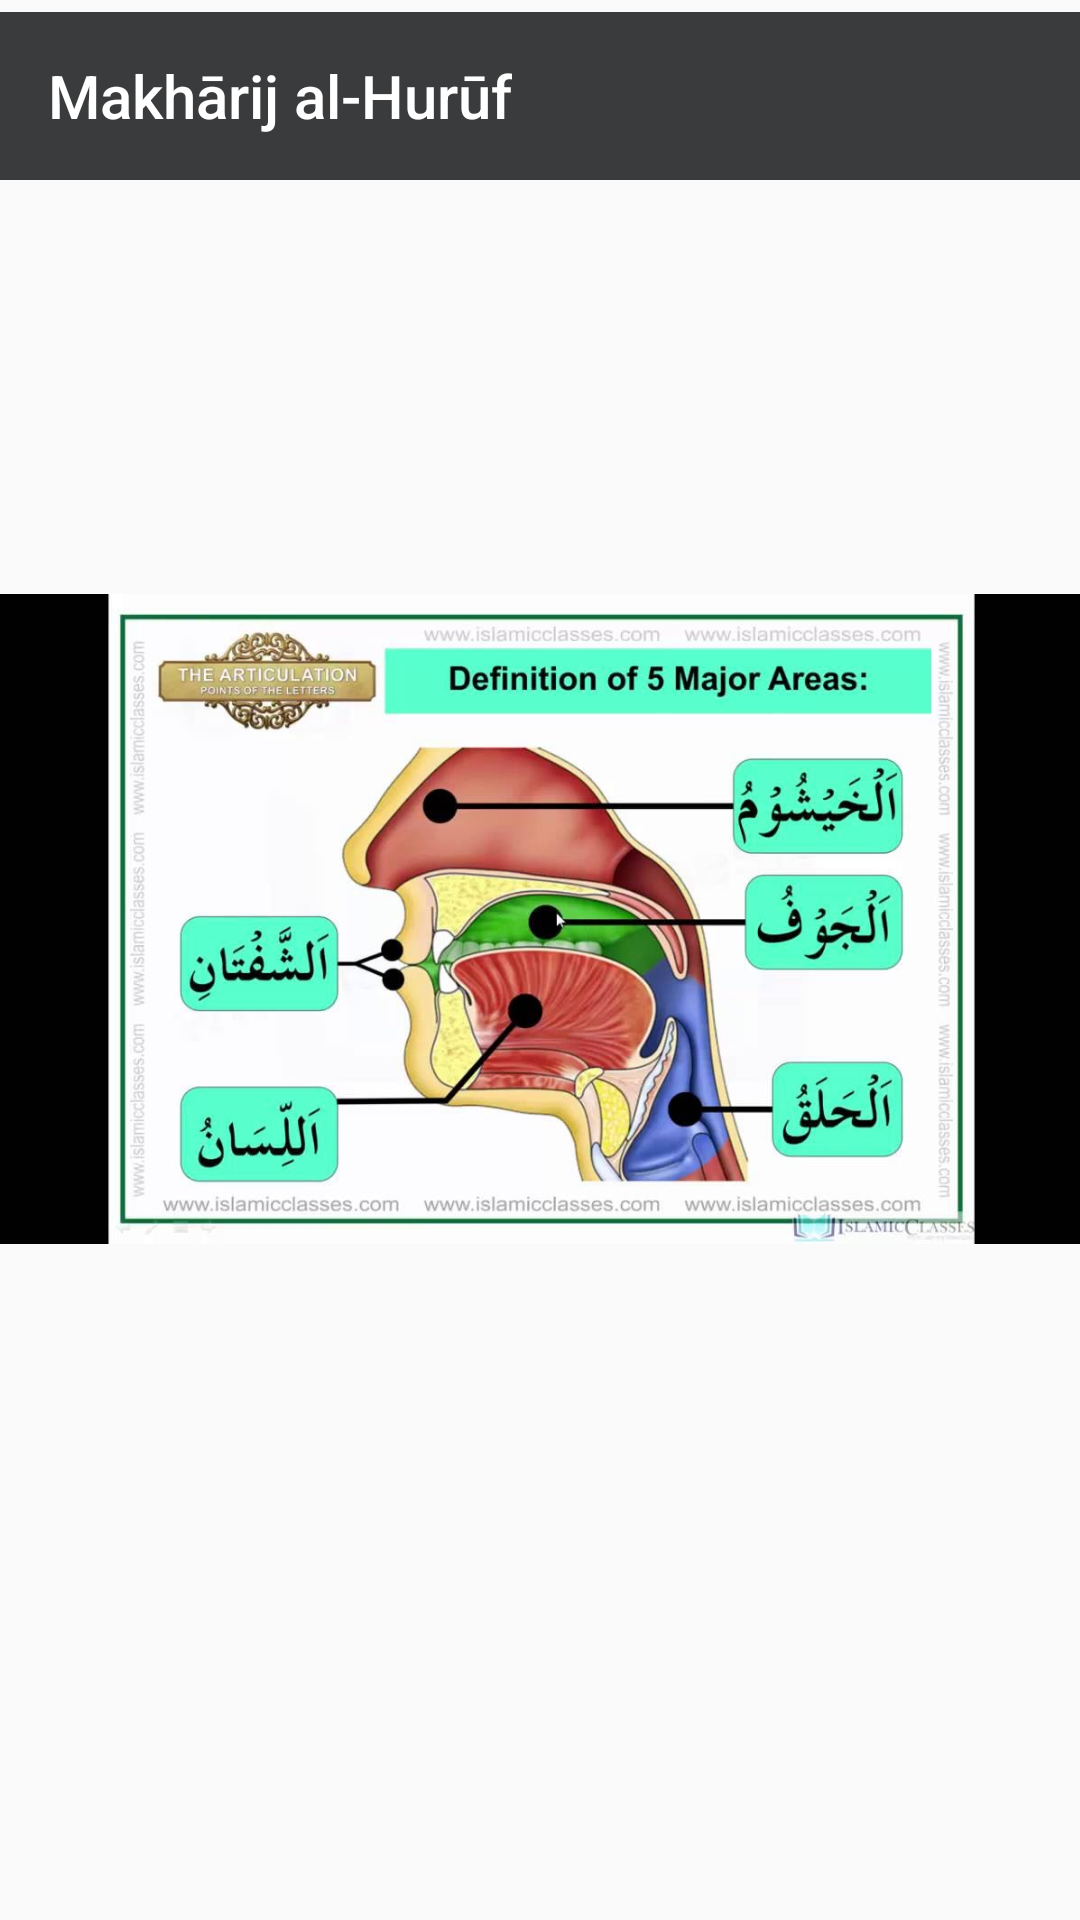

Reconstruct the res/layout file that produces this screen, plus the resources it refers to.
<!-- AndroidManifest.xml: application theme Theme.AppCompat.DayNight.NoActionBar -->
<!-- res/layout/activity_main.xml -->
<?xml version="1.0" encoding="utf-8"?>
<androidx.constraintlayout.widget.ConstraintLayout xmlns:android="http://schemas.android.com/apk/res/android"
    xmlns:app="http://schemas.android.com/apk/res-auto"
    xmlns:tools="http://schemas.android.com/tools"
    android:layout_width="match_parent"
    android:layout_height="match_parent"
    tools:context=".MainActivity">
    <androidx.appcompat.widget.Toolbar
        android:id="@+id/toolbar"
        android:layout_width="match_parent"
        android:layout_height="wrap_content"
        android:layout_marginTop="4dp"
        android:background="#3A3B3C"
        android:minHeight="?attr/actionBarSize"
        android:theme="?attr/actionBarTheme"
        app:layout_constraintEnd_toEndOf="parent"
        app:layout_constraintHorizontal_bias="0.0"
        app:layout_constraintStart_toStartOf="parent"
        app:layout_constraintTop_toTopOf="parent"
        app:title="Makhārij al-Hurūf"
        app:titleTextColor="#FFFF" />

    <ImageView
        android:id="@+id/imageView2"
        android:layout_width="385dp"
        android:layout_height="660dp"
        android:layout_marginBottom="4dp"
        app:layout_constraintBottom_toBottomOf="parent"
        app:layout_constraintEnd_toEndOf="parent"
        app:layout_constraintStart_toStartOf="parent"
        app:layout_constraintTop_toBottomOf="@+id/toolbar"
        app:layout_constraintVertical_bias="1.0"
        app:srcCompat="@drawable/makharij" />

    



















































































</androidx.constraintlayout.widget.ConstraintLayout>
<!-- resources referenced by this layout -->
<resources>
  <!-- drawable makharij: jpg bitmap (drawable, 94318 bytes) -->
</resources>
